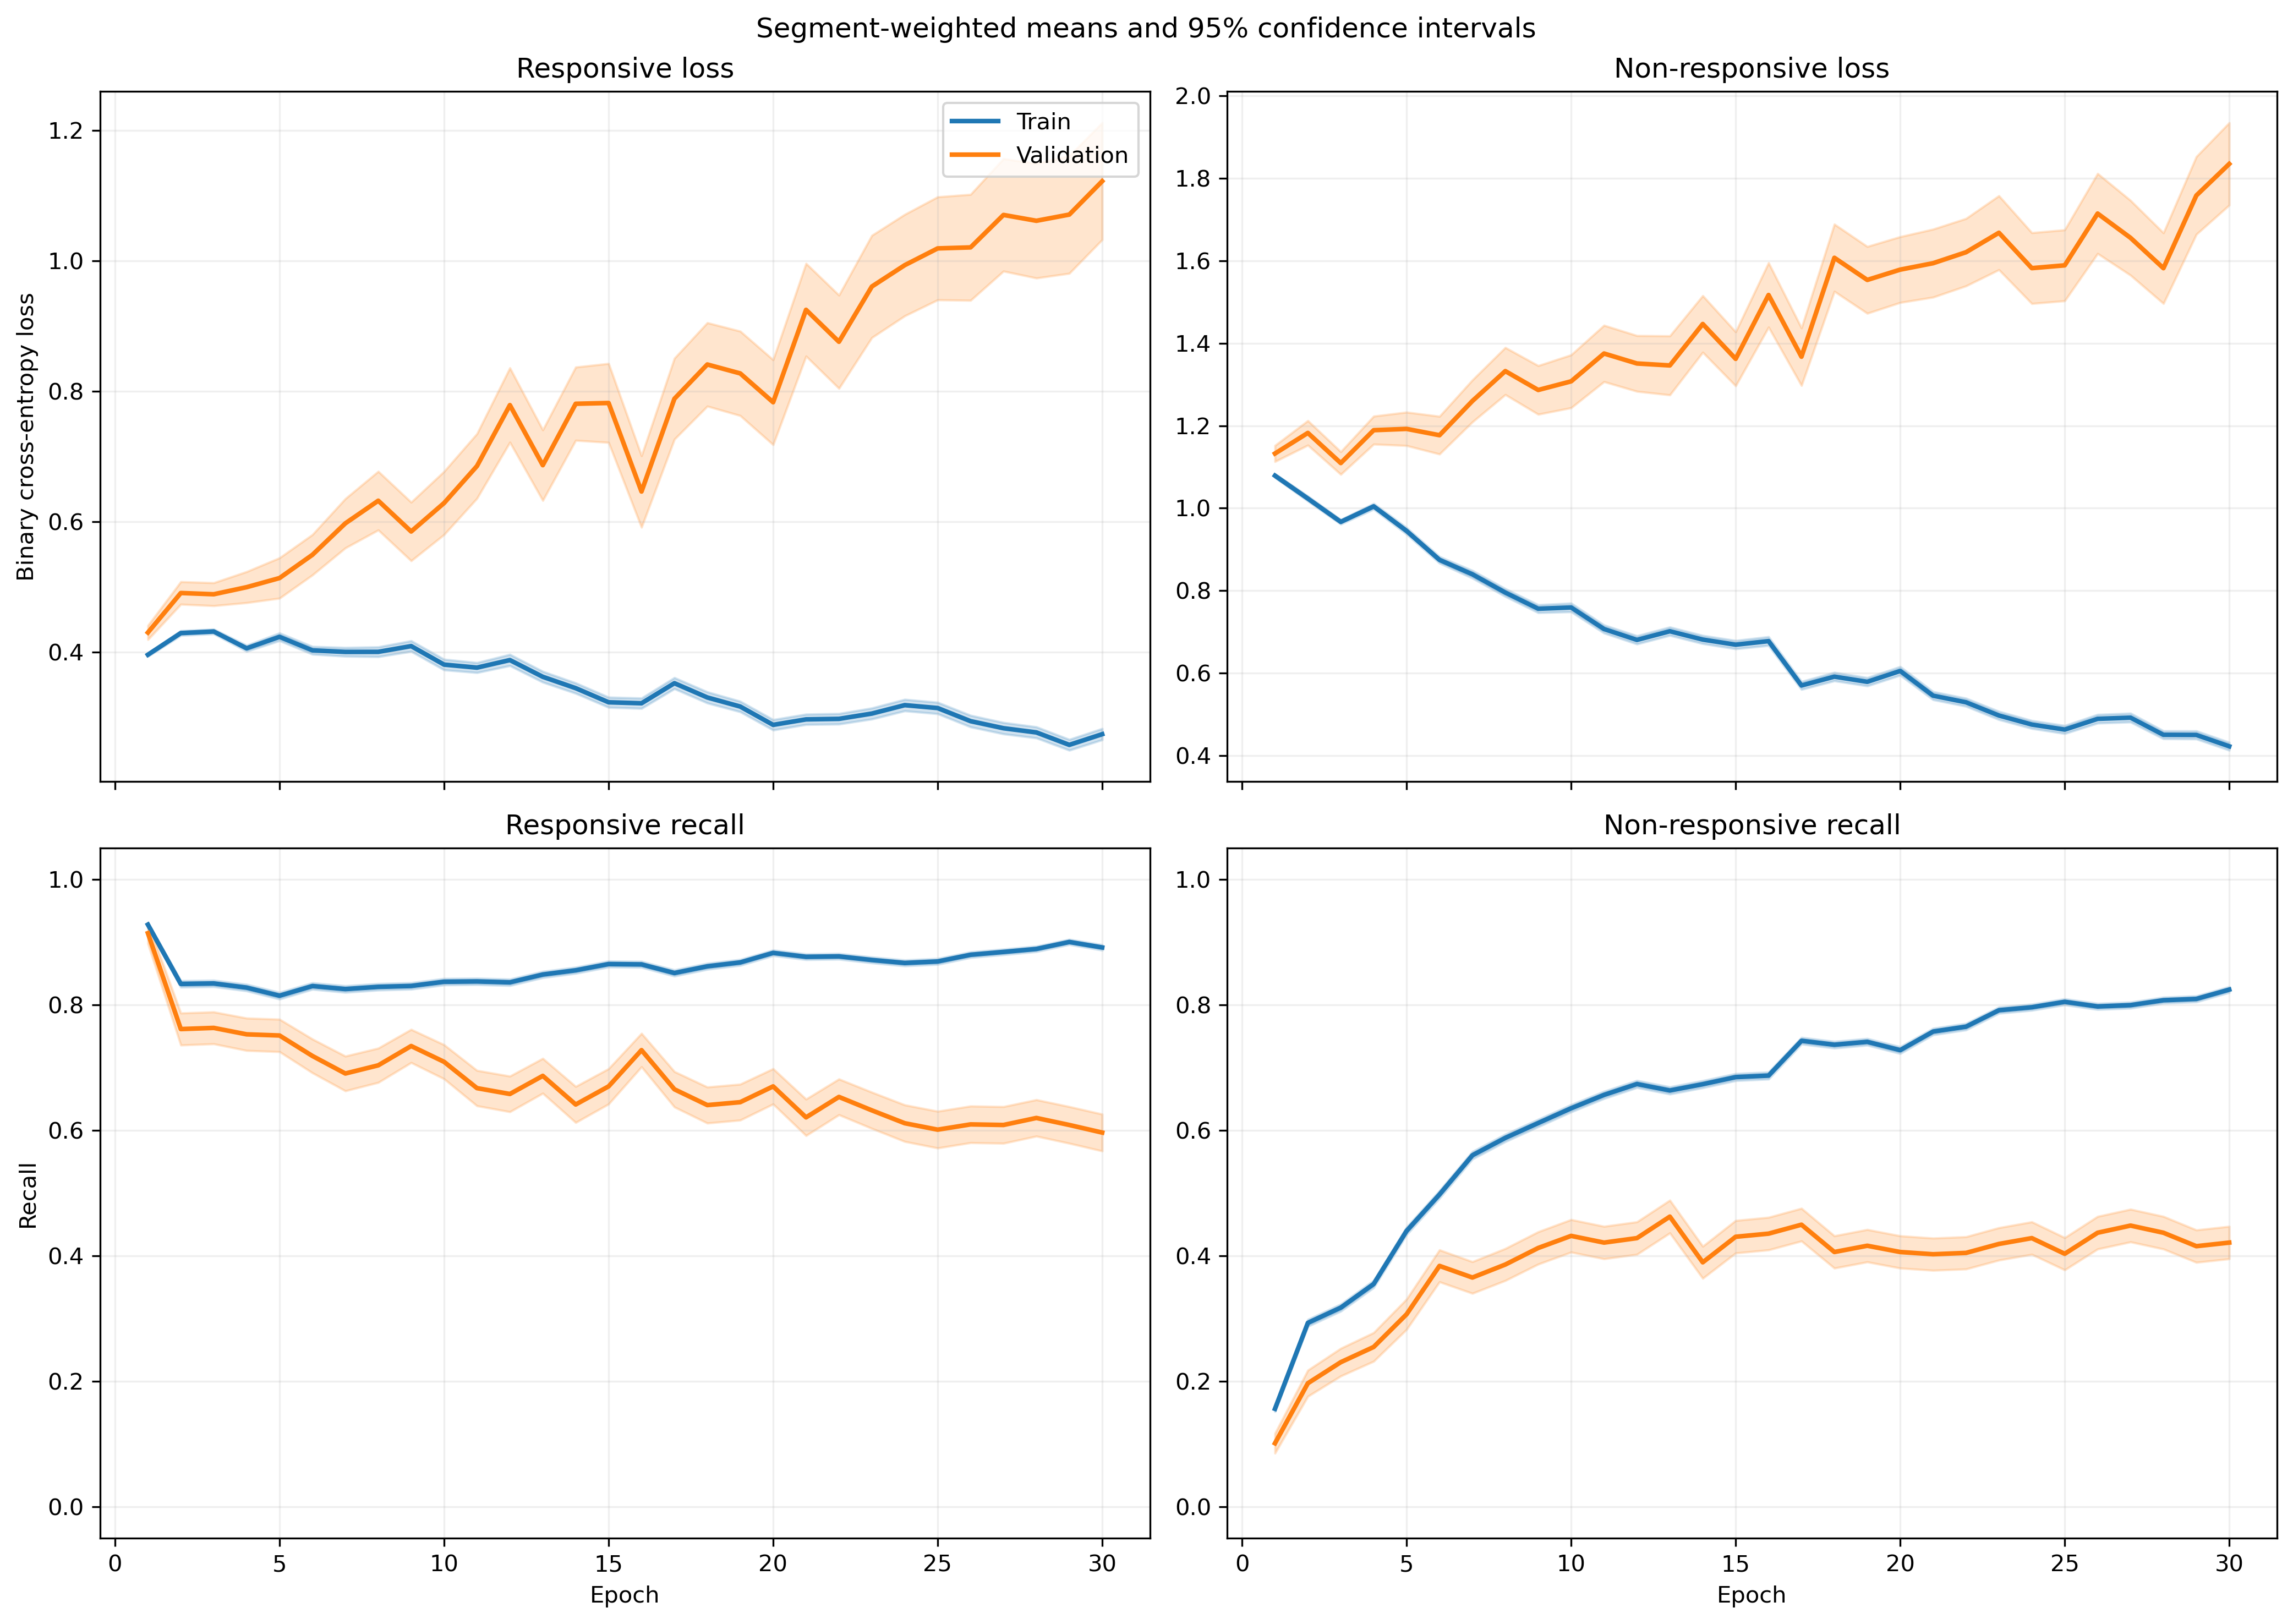

The file beside this chart, header and first rows:
fold, epoch, split, r_loss, r_loss_count, r_loss_sum, r_loss_sum_sq, r_recall, r_recall_count, r_recall_sum, r_recall_sum_sq, nr_loss, nr_loss_count, nr_loss_sum, nr_loss_sum_sq, nr_recall, nr_recall_count, nr_recall_sum, nr_recall_sum_sq
1, 1, train, 0.3745, 1063, 398.1, 188.4, 0.921, 1063, 979.0, 979.0, 1.124, 1401, 1575, 1988, 0.152, 1401, 213.0, 213.0
1, 1, validation, 0.3291, 10, 3.291, 1.279, 1.0, 10, 10.0, 10.0, , 0, 0.0, 0.0, , 0, 0.0, 0.0
1, 2, train, 0.548, 1063, 582.6, 399, 0.7093, 1063, 754.0, 754.0, 0.8297, 1401, 1162, 1155, 0.424, 1401, 594.0, 594.0
1, 2, validation, 0.6161, 10, 6.161, 4.215, 0.7, 10, 7.0, 7.0, , 0, 0.0, 0.0, , 0, 0.0, 0.0
1, 3, train, 0.4533, 1063, 481.9, 298.7, 0.794, 1063, 844.0, 844.0, 0.9219, 1401, 1292, 1473, 0.3719, 1401, 521.0, 521.0
1, 3, validation, 0.5458, 10, 5.458, 3.448, 0.7, 10, 7.0, 7.0, , 0, 0.0, 0.0, , 0, 0.0, 0.0
1, 4, train, 0.4577, 1063, 486.6, 340.9, 0.7563, 1063, 804.0, 804.0, 0.8962, 1401, 1256, 1503, 0.4547, 1401, 637.0, 637.0
1, 4, validation, 0.5451, 10, 5.451, 3.598, 0.6, 10, 6.0, 6.0, , 0, 0.0, 0.0, , 0, 0.0, 0.0
1, 5, train, 0.427, 1063, 453.9, 312.5, 0.8053, 1063, 856.0, 856.0, 0.9091, 1401, 1274, 1639, 0.4682, 1401, 656.0, 656.0
1, 5, validation, 0.5934, 10, 5.934, 3.976, 0.7, 10, 7.0, 7.0, , 0, 0.0, 0.0, , 0, 0.0, 0.0
1, 6, train, 0.3419, 1063, 363.4, 241.5, 0.8815, 1063, 937.0, 937.0, 0.9365, 1401, 1312, 1731, 0.4475, 1401, 627.0, 627.0
1, 6, validation, 0.5603, 10, 5.603, 3.393, 0.8, 10, 8.0, 8.0, , 0, 0.0, 0.0, , 0, 0.0, 0.0
1, 7, train, 0.4491, 1063, 477.4, 582.4, 0.8034, 1063, 854.0, 854.0, 0.7186, 1401, 1007, 1494, 0.6338, 1401, 888.0, 888.0
1, 7, validation, 0.8473, 10, 8.473, 7.719, 0.2, 10, 2.0, 2.0, , 0, 0.0, 0.0, , 0, 0.0, 0.0
1, 8, train, 0.3631, 1063, 386, 424.1, 0.8598, 1063, 914.0, 914.0, 0.8398, 1401, 1177, 1836, 0.5575, 1401, 781.0, 781.0
1, 8, validation, 0.6314, 10, 6.314, 4.512, 0.6, 10, 6.0, 6.0, , 0, 0.0, 0.0, , 0, 0.0, 0.0
1, 9, train, 0.573, 1063, 609.1, 951.2, 0.746, 1063, 793.0, 793.0, 0.5194, 1401, 727.7, 1009, 0.7509, 1401, 1052, 1052
1, 9, validation, 1.247, 10, 12.47, 18.52, 0.2, 10, 2.0, 2.0, , 0, 0.0, 0.0, , 0, 0.0, 0.0
1, 10, train, 0.4523, 1063, 480.8, 602.4, 0.7827, 1063, 832.0, 832.0, 0.592, 1401, 829.4, 1214, 0.7309, 1401, 1024, 1024
1, 10, validation, 1.135, 10, 11.35, 13.97, 0.1, 10, 1.0, 1.0, , 0, 0.0, 0.0, , 0, 0.0, 0.0
1, 11, train, 0.3452, 1063, 366.9, 363.6, 0.8476, 1063, 901.0, 901.0, 0.7766, 1401, 1088, 1648, 0.6089, 1401, 853.0, 853.0
1, 11, validation, 0.6987, 10, 6.987, 5.795, 0.5, 10, 5.0, 5.0, , 0, 0.0, 0.0, , 0, 0.0, 0.0
1, 12, train, 0.3615, 1063, 384.2, 554, 0.8363, 1063, 889.0, 889.0, 0.7556, 1401, 1059, 2002, 0.656, 1401, 919.0, 919.0
1, 12, validation, 0.95, 10, 9.5, 13.64, 0.4, 10, 4.0, 4.0, , 0, 0.0, 0.0, , 0, 0.0, 0.0
1, 13, train, 0.4127, 1063, 438.6, 567.1, 0.8137, 1063, 865.0, 865.0, 0.5649, 1401, 791.5, 1113, 0.7302, 1401, 1023, 1023
1, 13, validation, 0.9881, 10, 9.881, 11.6, 0.2, 10, 2.0, 2.0, , 0, 0.0, 0.0, , 0, 0.0, 0.0
1, 14, train, 0.3838, 1063, 408, 480.6, 0.8297, 1063, 882.0, 882.0, 0.5914, 1401, 828.6, 1170, 0.7252, 1401, 1016, 1016
1, 14, validation, 1.047, 10, 10.47, 13.31, 0.2, 10, 2.0, 2.0, , 0, 0.0, 0.0, , 0, 0.0, 0.0
1, 15, train, 0.3209, 1063, 341.1, 502.6, 0.8702, 1063, 925.0, 925.0, 0.7226, 1401, 1012, 1862, 0.6631, 1401, 929.0, 929.0
1, 15, validation, 1.273, 10, 12.73, 20.36, 0.2, 10, 2.0, 2.0, , 0, 0.0, 0.0, , 0, 0.0, 0.0
1, 16, train, 0.357, 1063, 379.4, 505.5, 0.8391, 1063, 892.0, 892.0, 0.6078, 1401, 851.6, 1386, 0.7095, 1401, 994.0, 994.0
1, 16, validation, 0.7353, 10, 7.353, 7.318, 0.5, 10, 5.0, 5.0, , 0, 0.0, 0.0, , 0, 0.0, 0.0
1, 17, train, 0.4531, 1063, 481.7, 738, 0.7893, 1063, 839.0, 839.0, 0.4726, 1401, 662.1, 1032, 0.8001, 1401, 1121, 1121
1, 17, validation, 0.9507, 10, 9.507, 12.51, 0.3, 10, 3.0, 3.0, , 0, 0.0, 0.0, , 0, 0.0, 0.0
1, 18, train, 0.3258, 1063, 346.3, 505.4, 0.8702, 1063, 925.0, 925.0, 0.5954, 1401, 834.1, 1387, 0.7159, 1401, 1003, 1003
1, 18, validation, 0.9847, 10, 9.847, 12.94, 0.4, 10, 4.0, 4.0, , 0, 0.0, 0.0, , 0, 0.0, 0.0
1, 19, train, 0.2868, 1063, 304.8, 416.4, 0.8739, 1063, 929.0, 929.0, 0.6504, 1401, 911.2, 1752, 0.7195, 1401, 1008, 1008
1, 19, validation, 0.7591, 10, 7.591, 8.489, 0.5, 10, 5.0, 5.0, , 0, 0.0, 0.0, , 0, 0.0, 0.0
1, 20, train, 0.4225, 1063, 449.1, 747.9, 0.8213, 1063, 873.0, 873.0, 0.4596, 1401, 644, 1072, 0.7966, 1401, 1116, 1116
1, 20, validation, 0.9368, 10, 9.368, 13.35, 0.4, 10, 4.0, 4.0, , 0, 0.0, 0.0, , 0, 0.0, 0.0
1, 21, train, 0.2754, 1063, 292.7, 381.4, 0.8862, 1063, 942.0, 942.0, 0.608, 1401, 851.7, 1501, 0.7259, 1401, 1017, 1017
1, 21, validation, 0.883, 10, 8.83, 11.17, 0.4, 10, 4.0, 4.0, , 0, 0.0, 0.0, , 0, 0.0, 0.0
1, 22, train, 0.3417, 1063, 363.3, 607.7, 0.8523, 1063, 906.0, 906.0, 0.4414, 1401, 618.5, 1157, 0.8266, 1401, 1158, 1158
1, 22, validation, 0.7935, 10, 7.935, 12.91, 0.7, 10, 7.0, 7.0, , 0, 0.0, 0.0, , 0, 0.0, 0.0
1, 23, train, 0.2472, 1063, 262.7, 336.1, 0.8805, 1063, 936.0, 936.0, 0.7321, 1401, 1026, 2501, 0.7109, 1401, 996.0, 996.0
1, 23, validation, 0.4111, 10, 4.111, 4.661, 0.8, 10, 8.0, 8.0, , 0, 0.0, 0.0, , 0, 0.0, 0.0
1, 24, train, 0.2517, 1063, 267.6, 293.9, 0.8899, 1063, 946.0, 946.0, 0.557, 1401, 780.4, 1245, 0.7459, 1401, 1045, 1045
1, 24, validation, 0.5558, 10, 5.558, 5.23, 0.6, 10, 6.0, 6.0, , 0, 0.0, 0.0, , 0, 0.0, 0.0
1, 25, train, 0.2272, 1063, 241.5, 379.1, 0.9031, 1063, 960.0, 960.0, 0.7125, 1401, 998.2, 2383, 0.7223, 1401, 1012, 1012
1, 25, validation, 0.6023, 10, 6.023, 9.155, 0.7, 10, 7.0, 7.0, , 0, 0.0, 0.0, , 0, 0.0, 0.0
1, 26, train, 0.3412, 1063, 362.7, 697.3, 0.8617, 1063, 916.0, 916.0, 0.4508, 1401, 631.6, 1367, 0.8166, 1401, 1144, 1144
1, 26, validation, 0.6485, 10, 6.485, 8.85, 0.7, 10, 7.0, 7.0, , 0, 0.0, 0.0, , 0, 0.0, 0.0
1, 27, train, 0.3132, 1063, 332.9, 597.4, 0.8683, 1063, 923.0, 923.0, 0.5759, 1401, 806.8, 2076, 0.7759, 1401, 1087, 1087
1, 27, validation, 0.4195, 10, 4.195, 5.286, 0.7, 10, 7.0, 7.0, , 0, 0.0, 0.0, , 0, 0.0, 0.0
1, 28, train, 0.2608, 1063, 277.3, 414.4, 0.8843, 1063, 940.0, 940.0, 0.5152, 1401, 721.9, 1582, 0.8037, 1401, 1126, 1126
1, 28, validation, 0.5204, 10, 5.204, 5.494, 0.6, 10, 6.0, 6.0, , 0, 0.0, 0.0, , 0, 0.0, 0.0
1, 29, train, 0.2239, 1063, 238, 352.7, 0.9087, 1063, 966.0, 966.0, 0.4763, 1401, 667.3, 1308, 0.8066, 1401, 1130, 1130
1, 29, validation, 0.6441, 10, 6.441, 9.305, 0.6, 10, 6.0, 6.0, , 0, 0.0, 0.0, , 0, 0.0, 0.0
1, 30, train, 0.2604, 1063, 276.8, 474, 0.8975, 1063, 954.0, 954.0, 0.3821, 1401, 535.3, 1039, 0.8465, 1401, 1186, 1186
1, 30, validation, 0.6424, 10, 6.424, 9.197, 0.7, 10, 7.0, 7.0, , 0, 0.0, 0.0, , 0, 0.0, 0.0
... 1,140 more rows
